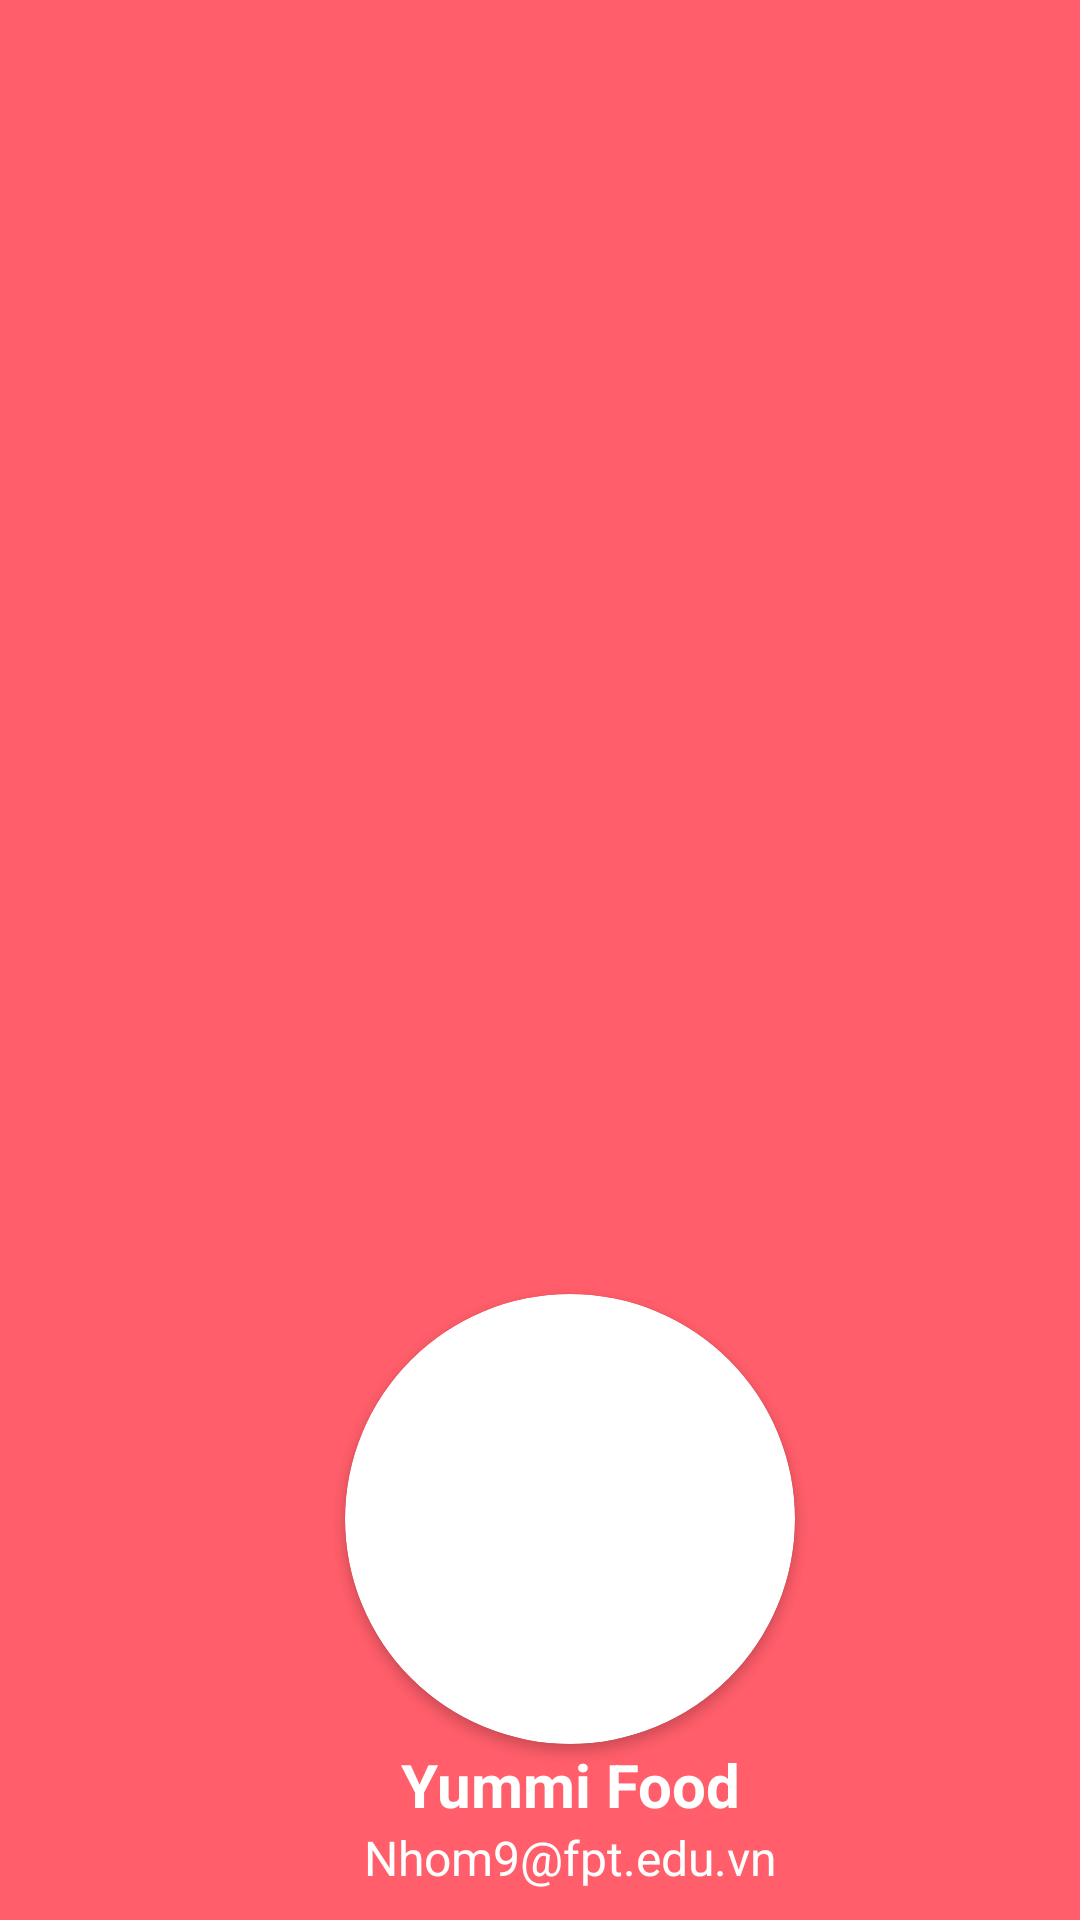

Here is an Android app screen rendered from its layout file. Give the layout XML and the strings, colors and styles it references.
<!-- AndroidManifest.xml: application theme Theme.DuAnOderFoodNhom9 -->
<!-- res/layout/header_navigation.xml -->
<?xml version="1.0" encoding="utf-8"?>
<LinearLayout xmlns:android="http://schemas.android.com/apk/res/android"
    xmlns:app="http://schemas.android.com/apk/res-auto"
    xmlns:tools="http://schemas.android.com/tools"
    android:layout_width="match_parent"
    android:layout_height="wrap_content"
    android:background="#FF5E6A"
    android:gravity="bottom"
    android:orientation="vertical"
    android:paddingLeft="20dp"
    android:paddingTop="10dp"
    android:paddingBottom="10dp">

    <androidx.cardview.widget.CardView
        android:layout_width="150dp"
        android:layout_height="150dp"
        android:layout_gravity="center"
        app:cardCornerRadius="100dp">

        <ImageView
            android:layout_width="wrap_content"
            android:layout_height="wrap_content"
            android:layout_gravity="center"
            android:src="@drawable/imgadmin" />
    </androidx.cardview.widget.CardView>

    <TextView
        android:id="@+id/textView8"
        android:layout_width="match_parent"
        android:layout_height="wrap_content"
        android:gravity="center"
        android:text="Yummi Food"
        android:textColor="#FFFFFF"
        android:textSize="20sp"
        android:textStyle="bold" />

    <TextView
        android:layout_width="match_parent"
        android:layout_height="wrap_content"
        android:layout_gravity="center"
        android:gravity="center"
        android:text="Nhom9@fpt.edu.vn"
        android:textColor="#FFFFFF"
        android:textSize="16dp" />


</LinearLayout>
<!-- resources referenced by this layout -->
<resources>
  <style name="Theme.DuAnOderFoodNhom9" parent="Base.Theme.DuAnOderFoodNhom9" />
  <style name="Base.Theme.DuAnOderFoodNhom9" parent="Theme.Material3.DayNight.NoActionBar">
          
          
      </style>
</resources>
